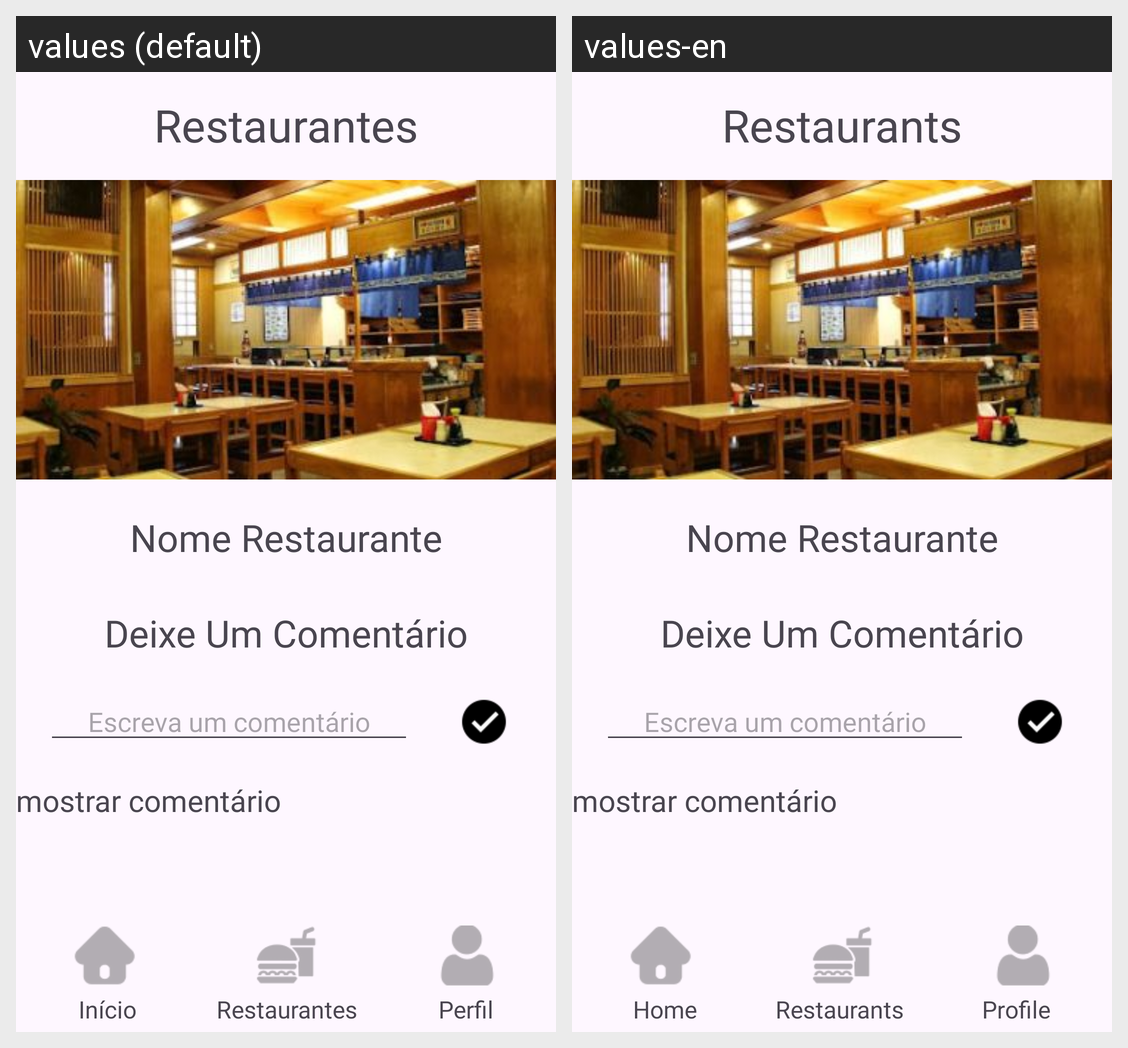

The Android screen above is rendered under two locales of the same app. Produce the string resources it draws, with the default and per-locale values.
Android screen res/layout/activity_restaurantes.xml rendered under 2 locales, left to right: values (default), values-en. Device: Nexus 5 (rendered at 1080×1920; each locale shown at half size, 540×960, under a caption strip naming it); theme Theme.LibertFy.
Strings drawn on this screen, with the default value and each locale's value (text and hints the layout hard-codes, and strings that could not be matched under every locale, appear in the picture but are not listed):

foot_rest
  values: Restaurantes
  values-en: Restaurants

foot_inicio
  values: Início
  values-en: Home

foot_perfil
  values: Perfil
  values-en: Profile
